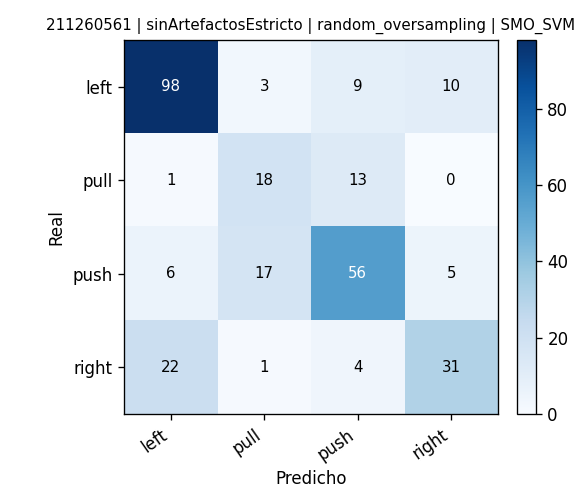

Source data for this figure (header and first rows):
, pred_left, pred_pull, pred_push, pred_right
real_left, 98, 3, 9, 10
real_pull, 1, 18, 13, 0
real_push, 6, 17, 56, 5
real_right, 22, 1, 4, 31
